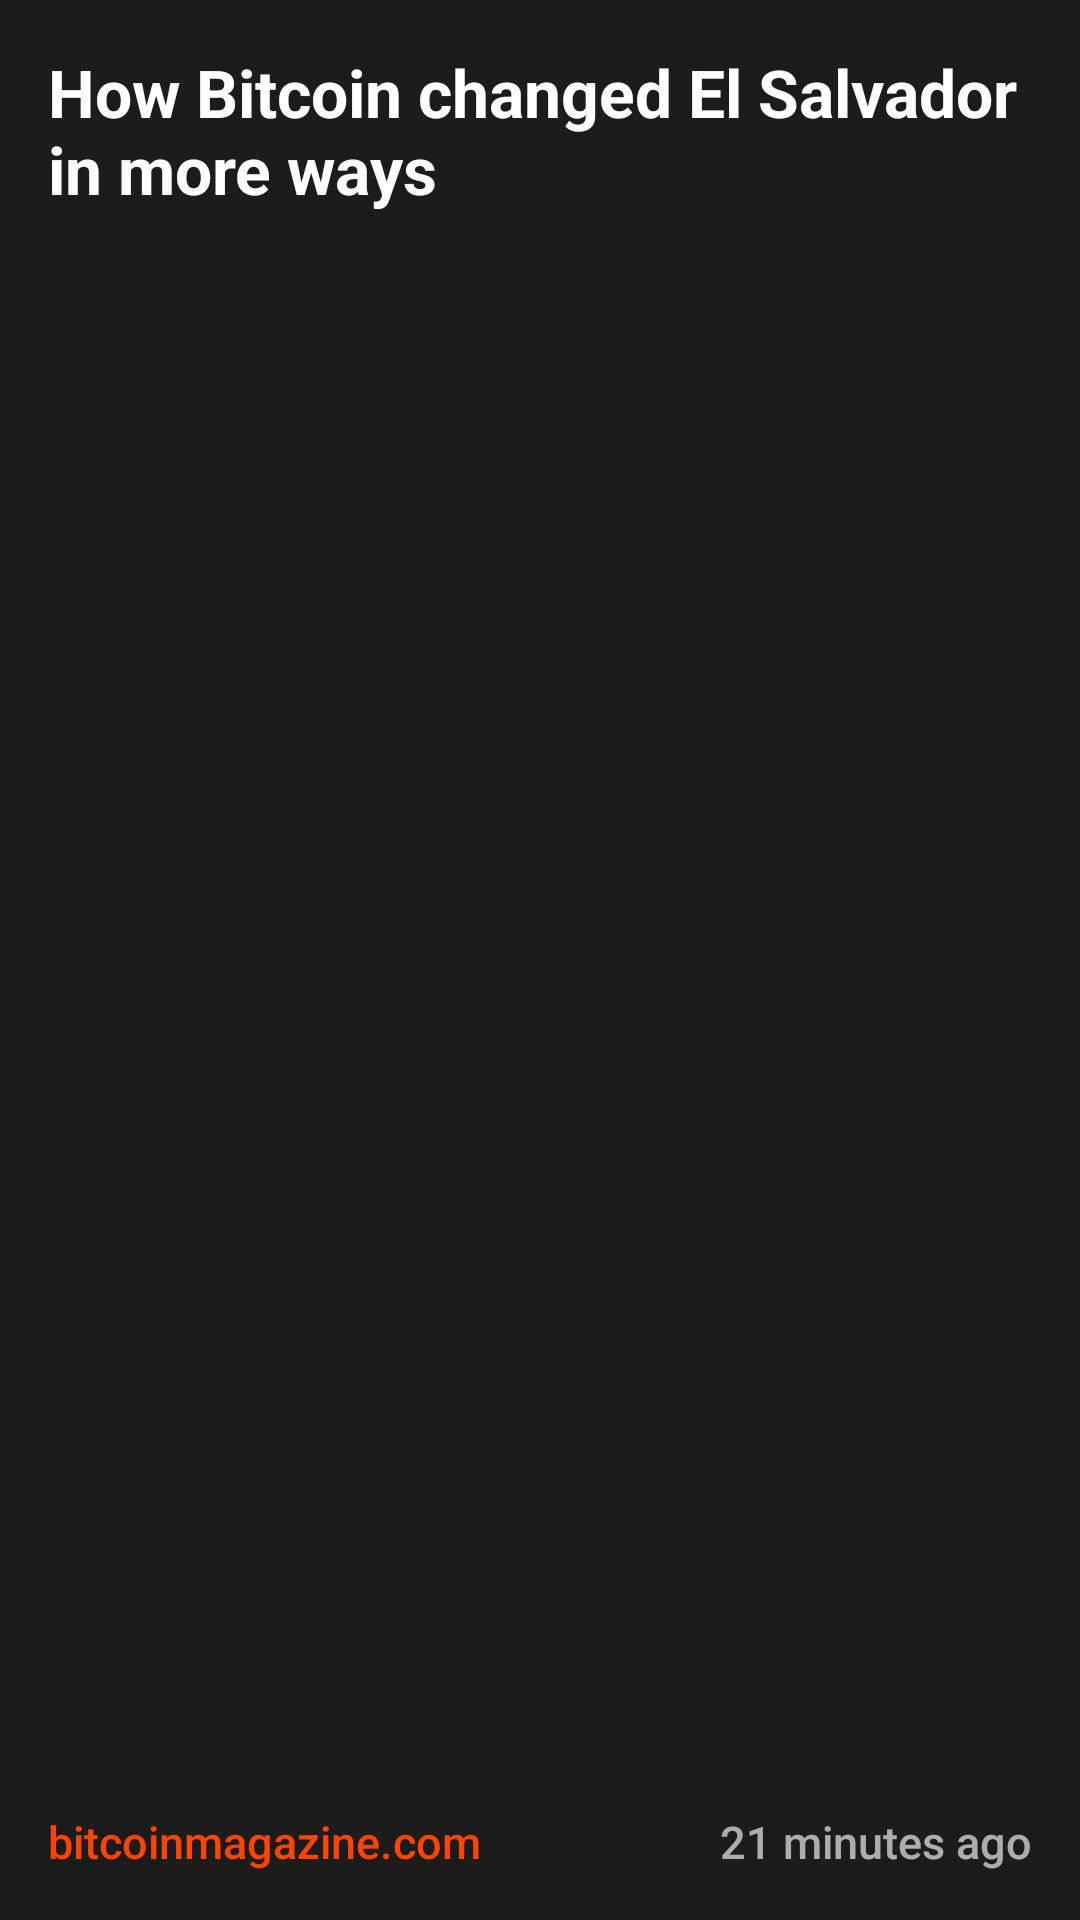

Reconstruct the res/layout file that produces this screen, plus the resources it refers to.
<!-- AndroidManifest.xml: application theme Theme.App -->
<!-- res/layout/appwidget_preview_headlines.xml -->
<?xml version="1.0" encoding="utf-8"?>
<LinearLayout xmlns:android="http://schemas.android.com/apk/res/android"
    xmlns:tools="http://schemas.android.com/tools"
    android:layout_width="match_parent"
    android:layout_height="match_parent"
    android:background="@color/gray6"
    android:orientation="vertical"
    android:padding="16dp"
    tools:ignore="HardcodedText">

    <TextView
        android:layout_width="match_parent"
        android:layout_height="0dp"
        android:layout_weight="1"
        android:ellipsize="end"
        android:fontFamily="sans-serif"
        android:maxLines="2"
        android:text="How Bitcoin changed El Salvador in more ways"
        android:textColor="#FFFFFFFF"
        android:textSize="22sp"
        android:textStyle="bold" />

    <LinearLayout
        android:layout_width="match_parent"
        android:layout_height="wrap_content"
        android:layout_marginTop="16dp"
        android:gravity="center_vertical"
        android:orientation="horizontal">

        <TextView
            android:layout_width="0dp"
            android:layout_height="wrap_content"
            android:layout_weight="1"
            android:fontFamily="sans-serif-medium"
            android:text="bitcoinmagazine.com"
            android:textColor="#FFFF4400"
            android:textSize="15sp" />

        <TextView
            android:layout_width="wrap_content"
            android:layout_height="wrap_content"
            android:fontFamily="sans-serif-medium"
            android:text="21 minutes ago"
            android:textColor="#A3FFFFFF"
            android:textSize="15sp" />
    </LinearLayout>
</LinearLayout>
<!-- resources referenced by this layout -->
<resources>
  <color name="gray6">#FF1C1C1C</color>
  <style name="Theme.App" parent="Theme.Material3.Dark.NoActionBar">
          
          <item name="colorPrimary">@color/brand_500</item>
          <item name="colorPrimaryVariant">@color/brand_200</item>
          <item name="colorOnPrimary">@color/white</item>
          
          <item name="colorSecondary">@color/teal_200</item>
          <item name="colorSecondaryVariant">@color/teal_700</item>
          <item name="colorOnSecondary">@color/black</item>
      </style>
  <color name="brand_500">#EF886A</color>
  <color name="brand_200">#FFF1EE</color>
  <color name="white">#FFFFFF</color>
  <color name="teal_200">#03DAC5</color>
  <color name="teal_700">#018786</color>
  <color name="black">#000000</color>
</resources>
